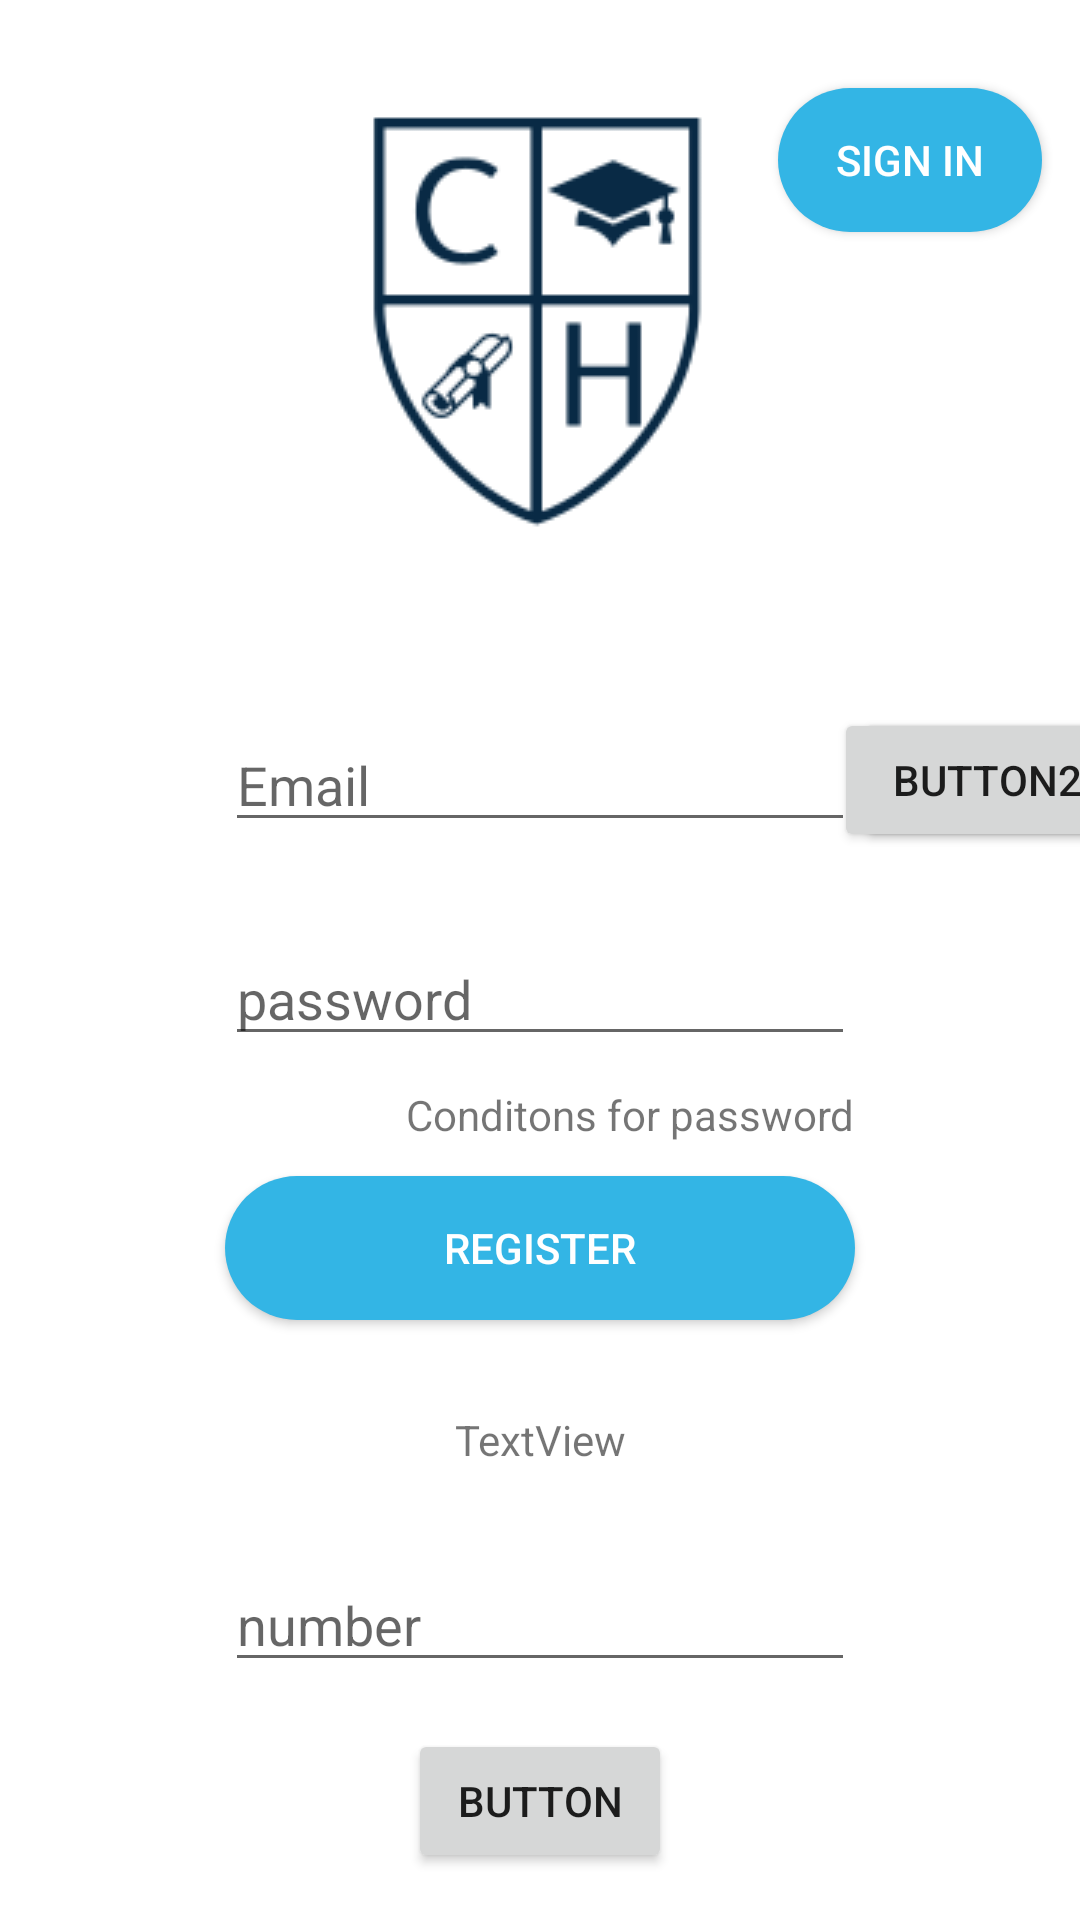

Here is an Android app screen rendered from its layout file. Give the layout XML and the strings, colors and styles it references.
<!-- AndroidManifest.xml: application theme AppTheme -->
<!-- res/layout/activity_register.xml -->
<?xml version="1.0" encoding="utf-8"?>
<androidx.constraintlayout.widget.ConstraintLayout xmlns:android="http://schemas.android.com/apk/res/android"
    xmlns:app="http://schemas.android.com/apk/res-auto"
    xmlns:tools="http://schemas.android.com/tools"
    android:layout_width="match_parent"
    android:id="@+id/test"
    android:layout_height="match_parent"
    android:background="@color/design_default_color_background"
    tools:context=".register">

    <ImageView
        android:id="@+id/imageView3"
        android:layout_width="wrap_content"
        android:layout_height="wrap_content"
        app:layout_constraintBottom_toBottomOf="parent"
        app:layout_constraintEnd_toEndOf="parent"
        app:layout_constraintStart_toStartOf="parent"
        app:layout_constraintTop_toTopOf="parent"
        app:layout_constraintVertical_bias="0.060000002"
        app:srcCompat="@drawable/logonew" />


    <EditText
        android:id="@+id/emailGet"
        android:layout_width="wrap_content"
        android:layout_height="wrap_content"
        android:layout_marginTop="60dp"
        android:ems="10"

        android:hint="Email"
        android:inputType="textWebEmailAddress"
        app:layout_constraintEnd_toEndOf="parent"
        app:layout_constraintStart_toStartOf="parent"
        app:layout_constraintTop_toBottomOf="@+id/imageView3" />

    <Button
        android:id="@+id/signIn"
        android:layout_width="wrap_content"
        android:layout_height="wrap_content"

        android:background="@drawable/rounded_corner"
android:drawableStart="@drawable/ic_baseline_login_24"
        android:text="Sign in"
        android:textColor="@android:color/white"
        app:layout_constraintBottom_toBottomOf="@+id/imageView3"
        app:layout_constraintEnd_toEndOf="parent"
        app:layout_constraintStart_toEndOf="@+id/imageView3"
        app:layout_constraintTop_toTopOf="@+id/imageView3"
        app:layout_constraintVertical_bias="0.0" />
    <EditText
        android:id="@+id/password"
        android:layout_width="wrap_content"
        android:layout_height="wrap_content"
        android:layout_marginTop="30dp"
        android:ems="10"
        android:hint="password"
        android:inputType="textWebPassword"
        app:layout_constraintBottom_toBottomOf="parent"
        app:layout_constraintEnd_toEndOf="parent"
        app:layout_constraintStart_toStartOf="parent"
        app:layout_constraintTop_toBottomOf="@+id/emailGet"
        app:layout_constraintVertical_bias="0.0" />

    <Button
        android:id="@+id/registerButton"
        android:layout_width="0dp"
        android:layout_height="wrap_content"
        android:layout_marginTop="40dp"
        android:background="@drawable/rounded_corner"
        android:text="Register"
        android:textColor="@color/design_default_color_background"
        app:layout_constraintBottom_toBottomOf="parent"
        app:layout_constraintEnd_toEndOf="@+id/password"
        app:layout_constraintStart_toStartOf="@+id/password"
        app:layout_constraintTop_toBottomOf="@+id/password"
        app:layout_constraintVertical_bias="0.0" />


    <TextView
        android:id="@+id/textView22"
        android:layout_width="wrap_content"
        android:layout_height="wrap_content"
        android:layout_marginTop="10dp"
        android:text="Conditons for password"
        app:layout_constraintEnd_toEndOf="@+id/password"
        app:layout_constraintHorizontal_bias="1.0"
        app:layout_constraintStart_toStartOf="@+id/password"
        app:layout_constraintTop_toBottomOf="@+id/password" />

    <EditText
        android:id="@+id/numloog"
        android:layout_width="wrap_content"
        android:layout_height="wrap_content"
        android:ems="10"
        android:hint="number"
        android:inputType="textPersonName"
        app:layout_constraintBottom_toBottomOf="parent"
        app:layout_constraintEnd_toEndOf="parent"
        app:layout_constraintStart_toStartOf="parent"
        app:layout_constraintTop_toBottomOf="@+id/registerButton" />

    <Button
        android:id="@+id/nlog"
        android:layout_width="wrap_content"
        android:layout_height="wrap_content"
        android:text="Button"
        app:layout_constraintBottom_toBottomOf="parent"
        app:layout_constraintEnd_toEndOf="parent"
        app:layout_constraintStart_toStartOf="parent"
        app:layout_constraintTop_toBottomOf="@+id/numloog" />

    <Button
        android:id="@+id/button4"
        android:layout_width="wrap_content"
        android:layout_height="wrap_content"
        android:text="Button1"
        android:layout_marginEnd="1dp"
        app:layout_constraintBottom_toBottomOf="@+id/emailGet"
        app:layout_constraintEnd_toEndOf="parent"
        app:layout_constraintStart_toEndOf="@+id/emailGet"
        app:layout_constraintTop_toTopOf="@+id/emailGet" />

    <Button
        android:id="@+id/button6"
        android:layout_width="wrap_content"
        android:layout_height="wrap_content"
        android:layout_marginEnd="1dp"
        android:text="Button2"
        app:layout_constraintBottom_toBottomOf="@+id/button4"
        app:layout_constraintEnd_toEndOf="@+id/button4"
        app:layout_constraintHorizontal_bias="0.0"
        app:layout_constraintStart_toEndOf="@+id/emailGet"
        app:layout_constraintTop_toTopOf="@+id/button4"
        app:layout_constraintVertical_bias="1.0" />

    <TextView
        android:id="@+id/status"
        android:layout_width="wrap_content"
        android:layout_height="wrap_content"
        android:text="TextView"
        app:layout_constraintBottom_toTopOf="@+id/numloog"
        app:layout_constraintEnd_toEndOf="@+id/registerButton"
        app:layout_constraintStart_toStartOf="@+id/registerButton"
        app:layout_constraintTop_toBottomOf="@+id/registerButton" />

</androidx.constraintlayout.widget.ConstraintLayout>
<!-- resources referenced by this layout -->
<resources>
  <!-- drawable logonew: png bitmap (drawable-v24, 7178 bytes) -->
  <!-- drawable rounded_corner (drawable) -->
  <?xml version="1.0" encoding="utf-8"?>
  <shape  xmlns:android="http://schemas.android.com/apk/res/android">
      <solid android:color="@color/colorPrimary"/>
      <corners android:radius="75dp"/>
  
  
  </shape>
  <style name="AppTheme" parent="Theme.AppCompat.Light.DarkActionBar">
          
          <item name="colorPrimary">@color/colorPrimary</item>
          <item name="colorPrimaryDark">@color/colorPrimaryDark</item>
          <item name="colorAccent">@color/colorAccent</item>
      </style>
  <color name="colorPrimary">@android:color/holo_blue_light</color>
  <color name="colorPrimaryDark">@android:color/holo_blue_dark</color>
  <color name="colorAccent">@android:color/holo_blue_bright</color>
</resources>
